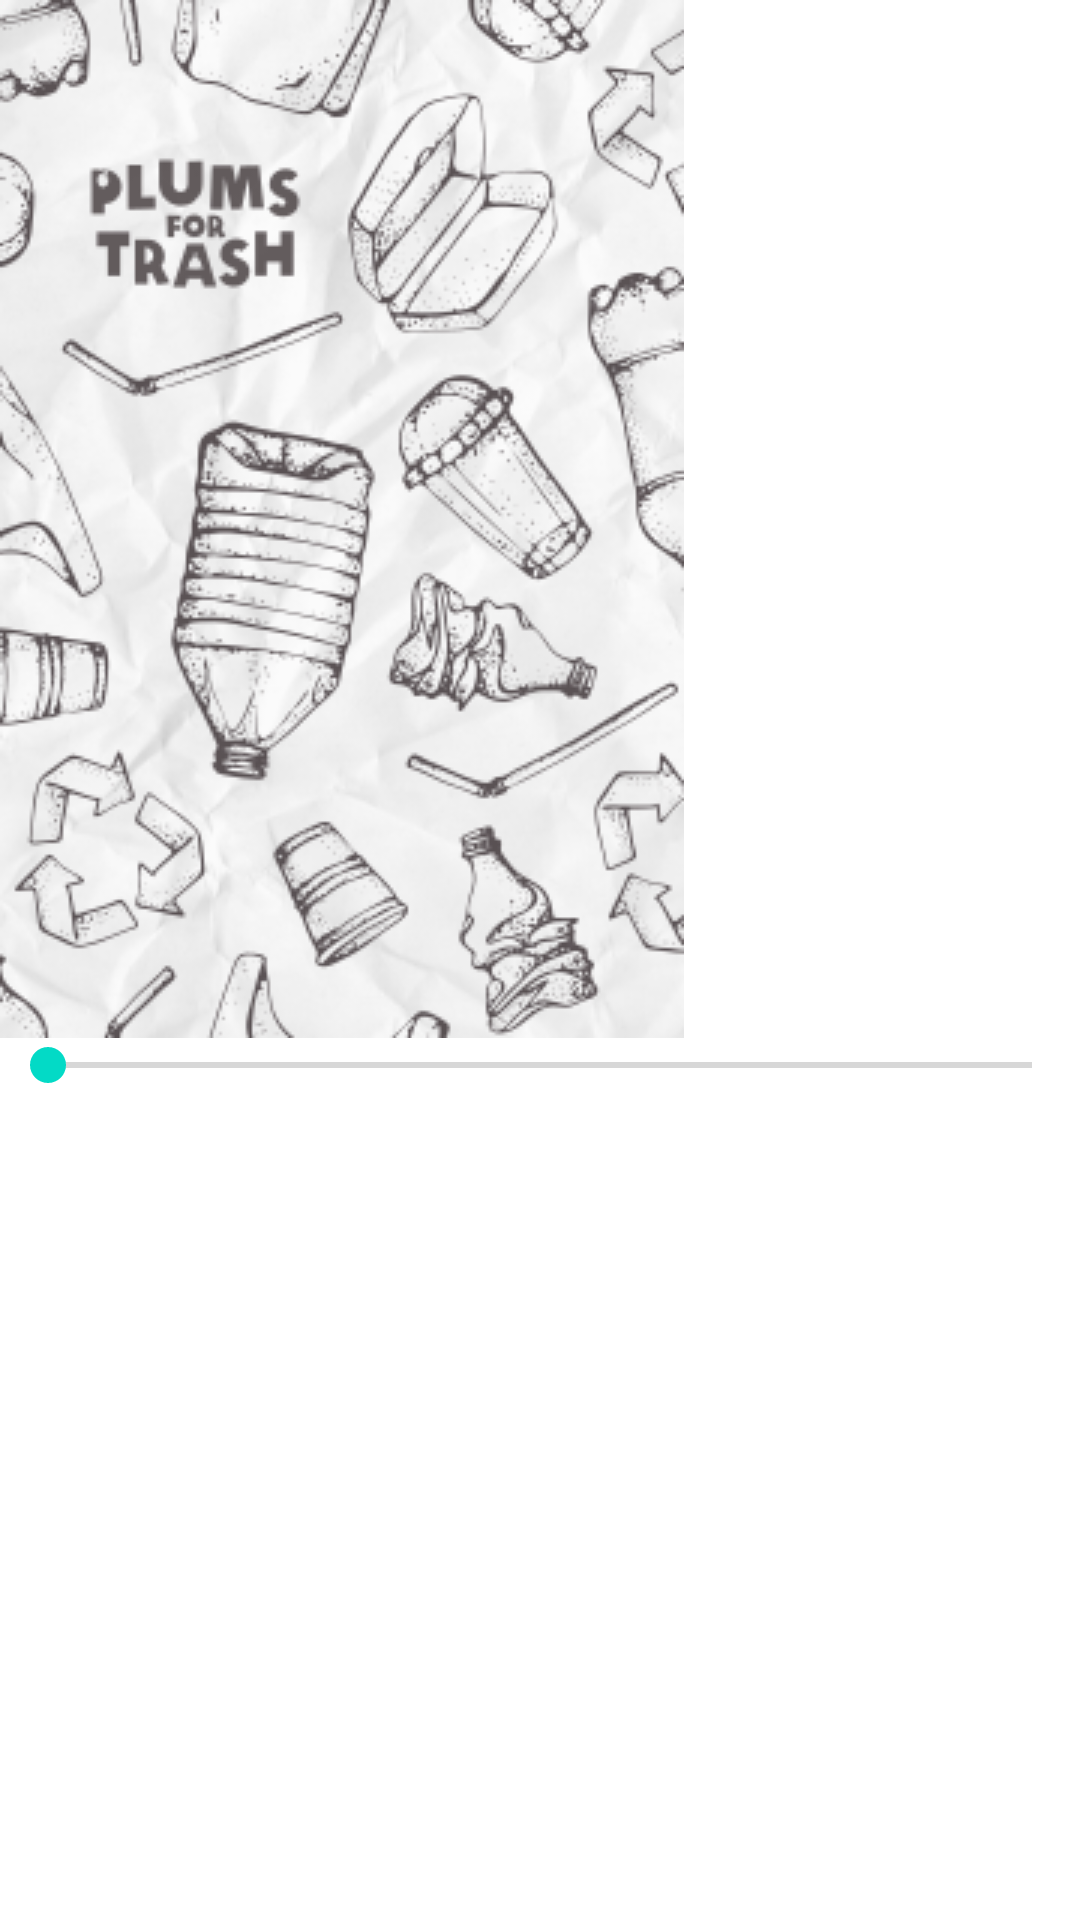

Produce the Android XML layout that renders to this screen, including the resource entries it uses.
<!-- AndroidManifest.xml: fallback theme Theme.MaterialComponents.DayNight.NoActionBar -->
<!-- res/layout/activity_player_cards.xml -->
<?xml version="1.0" encoding="utf-8"?>
<LinearLayout xmlns:android="http://schemas.android.com/apk/res/android"
    xmlns:tools="http://schemas.android.com/tools"
    android:layout_width="match_parent"
    android:layout_height="match_parent"
    android:orientation="vertical"
    tools:context=".PlayerCardsActivity">

    <ImageView
        android:layout_width="wrap_content"
        android:layout_height="wrap_content"
        android:src="@drawable/garbage_cards_v6_01" />

    <SeekBar
        android:id="@+id/cardScroller"
        android:layout_width="fill_parent"
        android:layout_height="wrap_content" />

</LinearLayout>
<!-- resources referenced by this layout -->
<resources>
  <!-- drawable garbage_cards_v6_01: png bitmap (drawable, 108867 bytes) -->
</resources>
